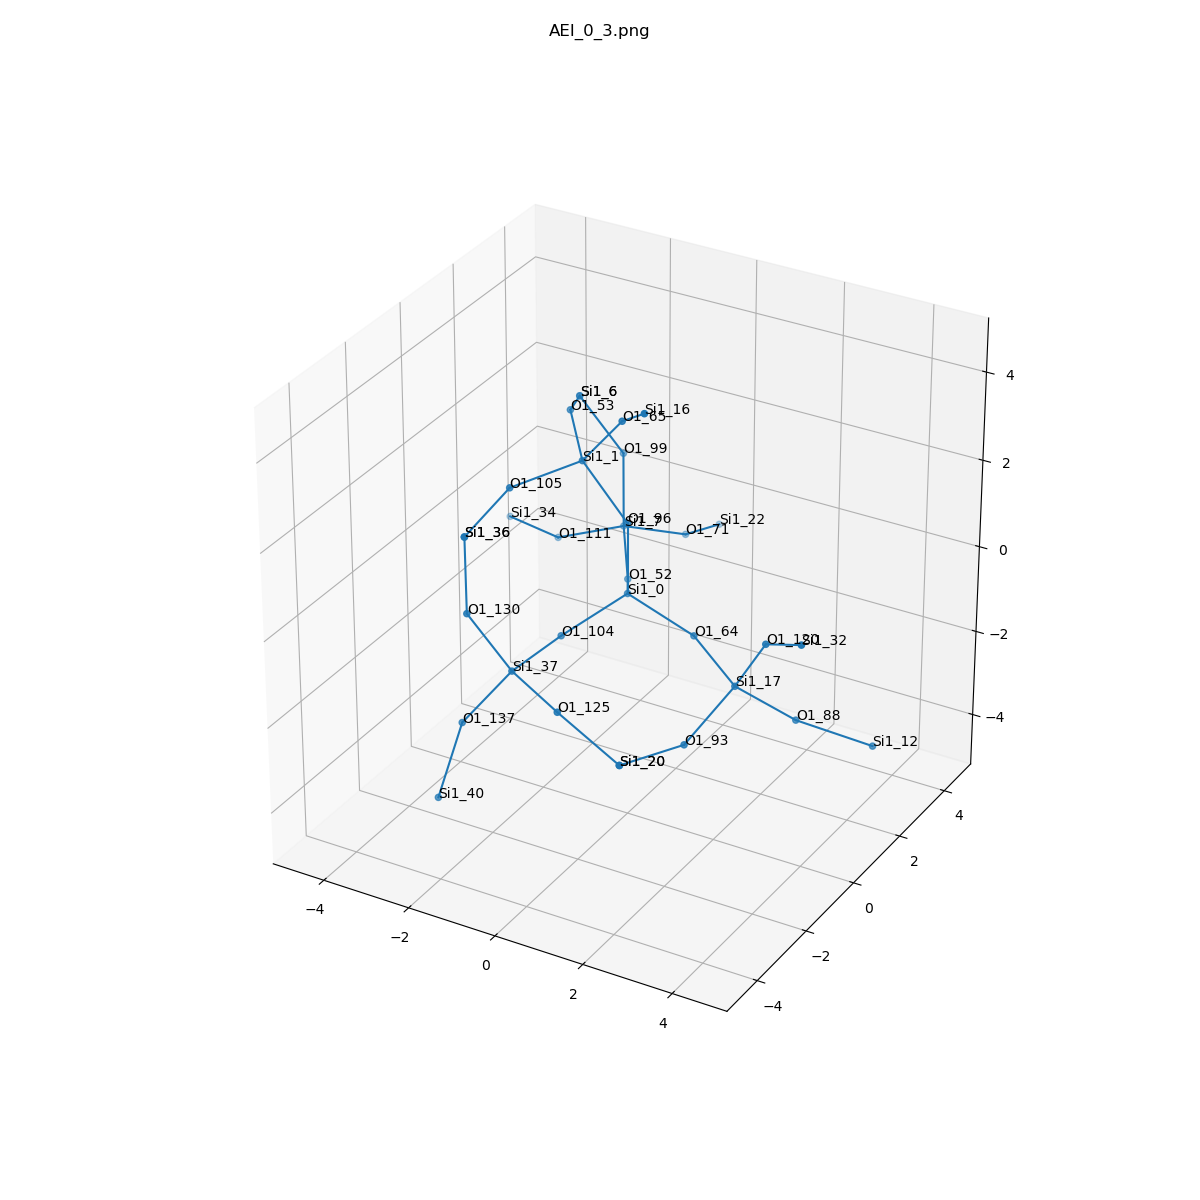

The data file committed next to this chart (first rows):
, neighbor_num, isite, atom, x, y, z, front_index
0, 0, 0, Si1, 0.0, 0.0, 0.0, 
1, 1, 64, O1, 1.518, 0.0, -0.5363, 0.0
2, 1, 104, O1, -0.7636, -1.31, -0.5384, 0.0
3, 1, 96, O1, 0.0, 0.0, 1.61, 0.0
4, 1, 52, O1, -0.7557, 1.317, -0.5363, 0.0
5, 2, 17, Si1, 2.881, -0.7801, -0.8931, 1.0
6, 2, 37, Si1, -0.9367, -2.911, -0.582, 2.0
7, 2, 1, Si1, -0.8406, -0.3157, 2.946, 3.0
8, 2, 7, Si1, -1.612, 2.634, -0.1777, 4.0
9, 3, 93, O1, 2.529, -2.176, -1.613, 5.0
10, 3, 88, O1, 3.768, 0.1262, -1.885, 5.0
11, 3, 120, O1, 3.706, -1.064, 0.4586, 5.0
12, 3, 125, O1, 0.5079, -3.605, -0.726, 6.0
13, 3, 130, O1, -1.64, -3.41, 0.7765, 6.0
14, 3, 137, O1, -1.856, -3.313, -1.84, 6.0
15, 3, 53, O1, -1.837, 0.911, 3.255, 7.0
16, 3, 65, O1, 0.1711, -0.5058, 4.184, 7.0
17, 3, 105, O1, -1.698, -1.661, 2.738, 7.0
18, 3, 111, O1, -3.091, 2.493, -0.7949, 8.0
19, 3, 71, O1, -0.8863, 3.928, -0.8014, 8.0
20, 3, 99, O1, -1.708, 2.791, 1.422, 8.0
21, 4, 20, Si1, 1.932, -3.663, -1.473, 9.0
22, 4, 12, Si1, 5.185, 0.7151, -2.37, 10.0
23, 4, 32, Si1, 4.899, -1.852, 1.196, 11.0
24, 4, 20, Si1, 1.932, -3.663, -1.473, 12.0
25, 4, 36, Si1, -1.779, -3.227, 2.369, 13.0
26, 4, 40, Si1, -2.043, -3.956, -3.304, 14.0
27, 4, 6, Si1, -2.452, 2.318, 2.769, 15.0
28, 4, 16, Si1, 1.188, -1.416, 5.039, 16.0
29, 4, 36, Si1, -1.779, -3.227, 2.369, 17.0
30, 4, 34, Si1, -4.588, 3.056, -0.9845, 18.0
31, 4, 22, Si1, -0.9349, 5.454, -1.314, 19.0
32, 4, 6, Si1, -2.452, 2.318, 2.769, 20.0
